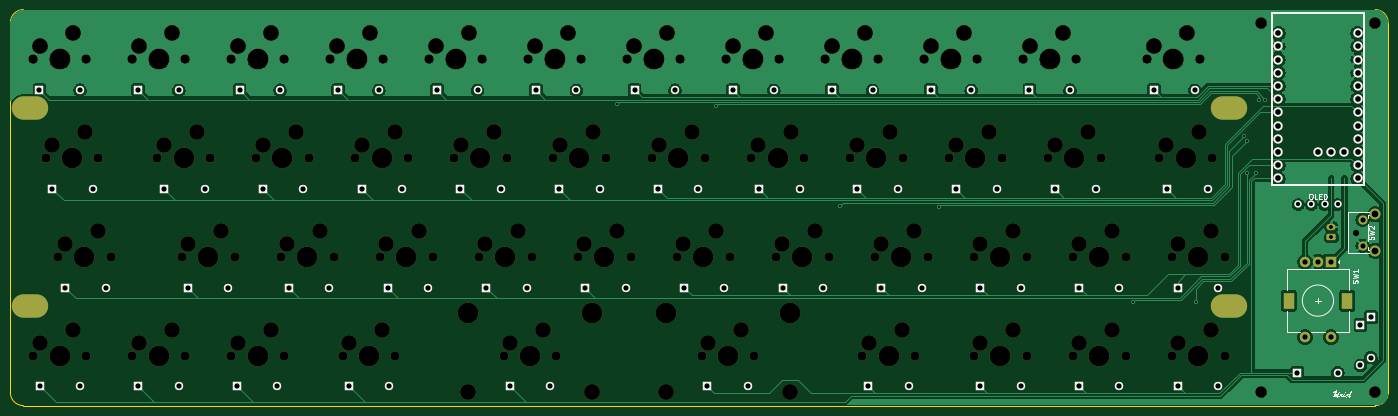
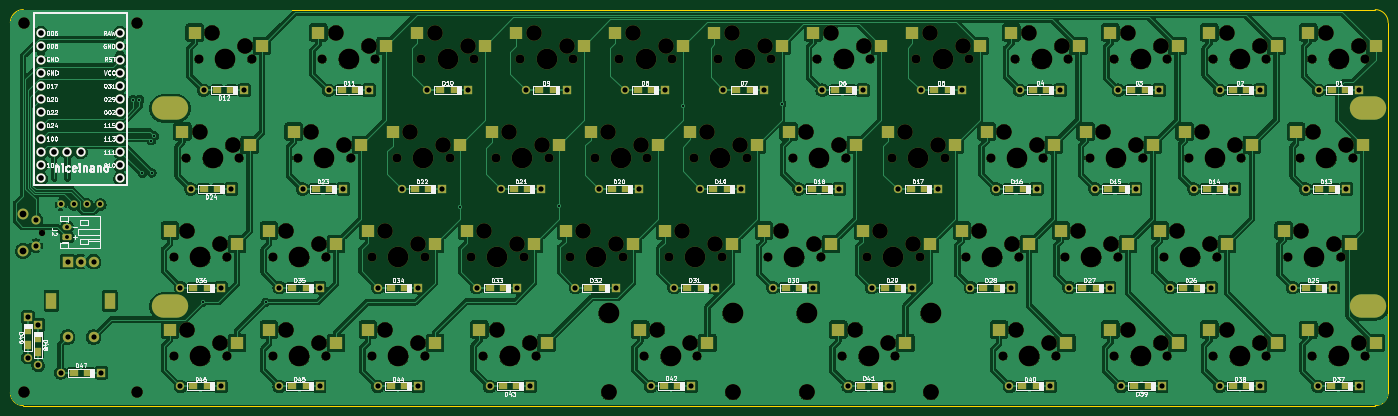
Circuit board: 11 layer files. Board 265.1 x 76.2 mm.
- bottom_copper: Hotswap PCB-B_Cu.gbr (672496 bytes)
- bottom_mask: Hotswap PCB-B_Mask.gbr (21783 bytes)
- paste: Hotswap PCB-B_Paste.gbr (7681 bytes)
- bottom_silk: Hotswap PCB-B_Silkscreen.gbr (158383 bytes)
- outline: Hotswap PCB-Edge_Cuts.gbr (1032 bytes)
- top_copper: Hotswap PCB-F_Cu.gbr (211287 bytes)
- top_mask: Hotswap PCB-F_Mask.gbr (15710 bytes)
- paste: Hotswap PCB-F_Paste.gbr (469 bytes)
- top_silk: Hotswap PCB-F_Silkscreen.gbr (21539 bytes)
- drill: Hotswap PCB-NPTH.drl (4659 bytes)
- drill: Hotswap PCB-PTH.drl (3467 bytes)

=== bottom_copper: Hotswap PCB-B_Cu.gbr (672496 bytes, source omitted) ===
=== bottom_mask: Hotswap PCB-B_Mask.gbr (21783 bytes, source omitted) ===
=== paste: Hotswap PCB-B_Paste.gbr (7681 bytes, source omitted) ===
=== bottom_silk: Hotswap PCB-B_Silkscreen.gbr (158383 bytes, source omitted) ===
=== outline: Hotswap PCB-Edge_Cuts.gbr ===
%TF.GenerationSoftware,KiCad,Pcbnew,9.0.6*%
%TF.CreationDate,2025-12-30T17:34:46-07:00*%
%TF.ProjectId,Hotswap PCB,486f7473-7761-4702-9050-43422e6b6963,rev?*%
%TF.SameCoordinates,Original*%
%TF.FileFunction,Profile,NP*%
%FSLAX46Y46*%
G04 Gerber Fmt 4.6, Leading zero omitted, Abs format (unit mm)*
G04 Created by KiCad (PCBNEW 9.0.6) date 2025-12-30 17:34:46*
%MOMM*%
%LPD*%
G01*
G04 APERTURE LIST*
%TA.AperFunction,Profile*%
%ADD10C,0.100000*%
%TD*%
G04 APERTURE END LIST*
D10*
X17500000Y-136200000D02*
X277625000Y-136200000D01*
X277625000Y-60000000D02*
X17500000Y-60000000D01*
X15000000Y-62500000D02*
X15000000Y-133700000D01*
X277625000Y-60000000D02*
G75*
G02*
X280125000Y-62500000I0J-2500000D01*
G01*
X15000000Y-62500000D02*
G75*
G02*
X17500000Y-60000000I2500000J0D01*
G01*
X280125001Y-133700001D02*
G75*
G02*
X277625000Y-136200001I-2500001J1D01*
G01*
X17500000Y-136200000D02*
G75*
G02*
X15000000Y-133700001I0J2500000D01*
G01*
X280125000Y-133700000D02*
X280125000Y-62500000D01*
M02*

=== top_copper: Hotswap PCB-F_Cu.gbr (211287 bytes, source omitted) ===
=== top_mask: Hotswap PCB-F_Mask.gbr (15710 bytes, source omitted) ===
=== paste: Hotswap PCB-F_Paste.gbr ===
%TF.GenerationSoftware,KiCad,Pcbnew,9.0.6*%
%TF.CreationDate,2025-12-30T17:34:46-07:00*%
%TF.ProjectId,Hotswap PCB,486f7473-7761-4702-9050-43422e6b6963,rev?*%
%TF.SameCoordinates,Original*%
%TF.FileFunction,Paste,Top*%
%TF.FilePolarity,Positive*%
%FSLAX46Y46*%
G04 Gerber Fmt 4.6, Leading zero omitted, Abs format (unit mm)*
G04 Created by KiCad (PCBNEW 9.0.6) date 2025-12-30 17:34:46*
%MOMM*%
%LPD*%
G01*
G04 APERTURE LIST*
G04 APERTURE END LIST*
M02*

=== top_silk: Hotswap PCB-F_Silkscreen.gbr (21539 bytes, source omitted) ===
=== drill: Hotswap PCB-NPTH.drl ===
M48
; DRILL file {KiCad 9.0.6} date 2025-12-30T17:34:52-0700
; FORMAT={-:-/ absolute / metric / decimal}
; #@! TF.CreationDate,2025-12-30T17:34:52-07:00
; #@! TF.GenerationSoftware,Kicad,Pcbnew,9.0.6
; #@! TF.FileFunction,NonPlated,1,2,NPTH
FMAT,2
METRIC
; #@! TA.AperFunction,NonPlated,NPTH,ComponentDrill
T1C1.200
; #@! TA.AperFunction,NonPlated,NPTH,ComponentDrill
T2C1.750
; #@! TA.AperFunction,NonPlated,NPTH,ComponentDrill
T3C2.200
; #@! TA.AperFunction,NonPlated,NPTH,ComponentDrill
T4C3.000
; #@! TA.AperFunction,NonPlated,NPTH,ComponentDrill
T5C3.048
; #@! TA.AperFunction,NonPlated,NPTH,ComponentDrill
T6C3.988
%
G90
G05
T1
X273.977Y-102.9
T2
X19.42Y-69.5
X19.42Y-126.675
X21.795Y-88.55
X24.17Y-107.6
X29.58Y-69.5
X29.58Y-126.675
X31.955Y-88.55
X34.33Y-107.6
X38.47Y-69.5
X38.47Y-126.65
X43.245Y-88.55
X47.995Y-107.6
X48.63Y-69.5
X48.63Y-126.65
X53.405Y-88.55
X57.52Y-69.5
X57.52Y-126.65
X58.155Y-107.6
X62.27Y-88.55
X67.045Y-107.6
X67.68Y-69.5
X67.68Y-126.65
X72.43Y-88.55
X76.57Y-69.5
X77.205Y-107.6
X78.945Y-126.65
X81.345Y-88.55
X86.095Y-107.6
X86.73Y-69.5
X89.105Y-126.65
X91.505Y-88.55
X95.62Y-69.5
X96.255Y-107.6
X100.37Y-88.55
X105.145Y-107.6
X105.78Y-69.5
X109.895Y-126.65
X110.53Y-88.55
X114.67Y-69.5
X115.305Y-107.6
X119.42Y-88.55
X120.055Y-126.65
X124.195Y-107.6
X124.83Y-69.5
X129.58Y-88.55
X133.72Y-69.5
X134.355Y-107.6
X138.47Y-88.55
X143.245Y-107.6
X143.88Y-69.5
X147.995Y-126.65
X148.63Y-88.55
X152.77Y-69.5
X153.405Y-107.6
X157.545Y-88.55
X158.155Y-126.65
X162.295Y-107.6
X162.93Y-69.5
X167.705Y-88.55
X171.82Y-69.5
X172.455Y-107.6
X176.57Y-88.55
X178.945Y-126.65
X181.345Y-107.6
X181.98Y-69.5
X186.73Y-88.55
X189.105Y-126.65
X190.87Y-69.5
X191.505Y-107.6
X195.62Y-88.55
X200.395Y-107.6
X200.395Y-126.65
X201.03Y-69.5
X205.78Y-88.55
X209.92Y-69.5
X210.555Y-107.6
X210.555Y-126.65
X214.67Y-88.55
X219.445Y-107.6
X219.445Y-126.65
X220.08Y-69.5
X224.83Y-88.55
X229.605Y-107.6
X229.605Y-126.65
X233.72Y-69.5
X236.095Y-88.55
X238.495Y-107.6
X238.495Y-126.65
X243.88Y-69.5
X246.255Y-88.55
X248.655Y-107.6
X248.655Y-126.65
T3
X255.725Y-62.6
X255.725Y-133.6
X277.5Y-62.6
X277.5Y-133.6
T4
X20.69Y-66.96
X20.69Y-124.135
X23.065Y-86.01
X25.44Y-105.06
X27.04Y-64.42
X27.04Y-121.595
X29.415Y-83.47
X31.79Y-102.52
X39.74Y-66.96
X39.74Y-124.11
X44.515Y-86.01
X46.09Y-64.42
X46.09Y-121.57
X49.265Y-105.06
X50.865Y-83.47
X55.615Y-102.52
X58.79Y-66.96
X58.79Y-124.11
X63.54Y-86.01
X65.14Y-64.42
X65.14Y-121.57
X68.315Y-105.06
X69.89Y-83.47
X74.665Y-102.52
X77.84Y-66.96
X80.215Y-124.11
X82.615Y-86.01
X84.19Y-64.42
X86.565Y-121.57
X87.365Y-105.06
X88.965Y-83.47
X93.715Y-102.52
X96.89Y-66.96
X101.64Y-86.01
X103.24Y-64.42
X106.415Y-105.06
X107.99Y-83.47
X111.165Y-124.11
X112.765Y-102.52
X115.94Y-66.96
X117.515Y-121.57
X120.69Y-86.01
X122.29Y-64.42
X125.465Y-105.06
X127.04Y-83.47
X131.815Y-102.52
X134.99Y-66.96
X139.74Y-86.01
X141.34Y-64.42
X144.515Y-105.06
X146.09Y-83.47
X149.265Y-124.11
X150.865Y-102.52
X154.04Y-66.96
X155.615Y-121.57
X158.815Y-86.01
X160.39Y-64.42
X163.565Y-105.06
X165.165Y-83.47
X169.915Y-102.52
X173.09Y-66.96
X177.84Y-86.01
X179.44Y-64.42
X180.215Y-124.11
X182.615Y-105.06
X184.19Y-83.47
X186.565Y-121.57
X188.965Y-102.52
X192.14Y-66.96
X196.89Y-86.01
X198.49Y-64.42
X201.665Y-105.06
X201.665Y-124.11
X203.24Y-83.47
X208.015Y-102.52
X208.015Y-121.57
X211.19Y-66.96
X215.94Y-86.01
X217.54Y-64.42
X220.715Y-105.06
X220.715Y-124.11
X222.29Y-83.47
X227.065Y-102.52
X227.065Y-121.57
X234.99Y-66.96
X237.365Y-86.01
X239.765Y-105.06
X239.765Y-124.11
X241.34Y-64.42
X243.715Y-83.47
X246.115Y-102.52
X246.115Y-121.57
T5
X103.037Y-133.635
X126.913Y-133.635
X141.137Y-133.635
X165.013Y-133.635
T6
X24.5Y-69.5
X24.5Y-126.675
X26.875Y-88.55
X29.25Y-107.6
X43.55Y-69.5
X43.55Y-126.65
X48.325Y-88.55
X53.075Y-107.6
X62.6Y-69.5
X62.6Y-126.65
X67.35Y-88.55
X72.125Y-107.6
X81.65Y-69.5
X84.025Y-126.65
X86.425Y-88.55
X91.175Y-107.6
X100.7Y-69.5
X103.037Y-118.395
X105.45Y-88.55
X110.225Y-107.6
X114.975Y-126.65
X119.75Y-69.5
X124.5Y-88.55
X126.913Y-118.395
X129.275Y-107.6
X138.8Y-69.5
X141.137Y-118.395
X143.55Y-88.55
X148.325Y-107.6
X153.075Y-126.65
X157.85Y-69.5
X162.625Y-88.55
X165.013Y-118.395
X167.375Y-107.6
X176.9Y-69.5
X181.65Y-88.55
X184.025Y-126.65
X186.425Y-107.6
X195.95Y-69.5
X200.7Y-88.55
X205.475Y-107.6
X205.475Y-126.65
X215.0Y-69.5
X219.75Y-88.55
X224.525Y-107.6
X224.525Y-126.65
X238.8Y-69.5
X241.175Y-88.55
X243.575Y-107.6
X243.575Y-126.65
M30

=== drill: Hotswap PCB-PTH.drl ===
M48
; DRILL file {KiCad 9.0.6} date 2025-12-30T17:34:52-0700
; FORMAT={-:-/ absolute / metric / decimal}
; #@! TF.CreationDate,2025-12-30T17:34:52-07:00
; #@! TF.GenerationSoftware,Kicad,Pcbnew,9.0.6
; #@! TF.FileFunction,Plated,1,2,PTH
FMAT,2
METRIC
; #@! TA.AperFunction,Plated,PTH,ViaDrill
T1C0.400
; #@! TA.AperFunction,Plated,PTH,ComponentDrill
T2C0.750
; #@! TA.AperFunction,Plated,PTH,ComponentDrill
T3C0.813
; #@! TA.AperFunction,Plated,PTH,ComponentDrill
T4C0.990
; #@! TA.AperFunction,Plated,PTH,ComponentDrill
T5C1.000
; #@! TA.AperFunction,Plated,PTH,ComponentDrill
T6C1.092
; #@! TA.AperFunction,Plated,PTH,ComponentDrill
T7C1.300
; #@! TA.AperFunction,Plated,PTH,ComponentDrill
T8C1.500
; #@! TA.AperFunction,Plated,PTH,ComponentDrill
T9C2.499
%
G90
G05
T1
X131.715Y-78.085
X150.765Y-78.535
X174.565Y-97.835
X193.6Y-98.0
X230.987Y-116.312
X243.125Y-116.275
X252.4Y-84.3
X252.9Y-91.4
X253.0Y-85.2
X254.7Y-91.5
X255.3Y-77.3
X256.5Y-77.3
T2
X269.2Y-101.8
X269.2Y-103.8
T3
X262.803Y-97.5
X265.342Y-97.5
X267.882Y-97.5
X270.423Y-97.5
T4
X275.188Y-100.4
X275.188Y-105.4
T5
X20.6Y-75.5
X20.68Y-132.5
X23.1Y-94.5
X25.6Y-113.5
X28.4Y-75.5
X28.48Y-132.5
X30.9Y-94.5
X33.4Y-113.5
X39.6Y-75.5
X39.6Y-132.5
X44.6Y-94.5
X47.4Y-75.5
X47.4Y-132.5
X49.1Y-113.5
X52.4Y-94.5
X56.9Y-113.5
X58.6Y-132.5
X59.1Y-75.5
X63.6Y-94.5
X66.4Y-132.5
X66.9Y-75.5
X68.6Y-113.5
X71.4Y-94.5
X76.4Y-113.5
X78.1Y-75.5
X80.1Y-132.5
X82.6Y-94.5
X85.9Y-75.5
X87.6Y-113.5
X87.9Y-132.5
X90.4Y-94.5
X95.4Y-113.5
X97.1Y-75.5
X101.6Y-94.5
X104.9Y-75.5
X106.6Y-113.5
X109.4Y-94.5
X111.1Y-132.5
X114.4Y-113.5
X116.1Y-75.5
X118.9Y-132.5
X120.6Y-94.5
X123.9Y-75.5
X125.6Y-113.5
X128.4Y-94.5
X133.4Y-113.5
X135.1Y-75.5
X139.6Y-94.5
X142.9Y-75.5
X144.6Y-113.5
X147.4Y-94.5
X149.1Y-132.5
X152.4Y-113.5
X154.1Y-75.5
X156.9Y-132.5
X159.1Y-94.5
X161.9Y-75.5
X163.6Y-113.5
X166.9Y-94.5
X171.4Y-113.5
X173.1Y-75.5
X178.0Y-94.5
X180.1Y-132.5
X180.9Y-75.5
X182.6Y-113.5
X185.8Y-94.5
X187.9Y-132.5
X190.4Y-113.5
X192.1Y-75.5
X197.0Y-94.5
X199.9Y-75.5
X201.6Y-113.5
X201.6Y-132.5
X204.8Y-94.5
X209.4Y-113.5
X209.4Y-132.5
X211.1Y-75.5
X216.1Y-94.5
X218.9Y-75.5
X220.6Y-113.5
X220.6Y-132.5
X223.9Y-94.5
X228.4Y-113.5
X228.4Y-132.5
X235.1Y-75.5
X237.6Y-94.5
X239.6Y-113.5
X239.6Y-132.5
X242.9Y-75.5
X245.4Y-94.5
X247.4Y-113.5
X247.4Y-132.5
X262.625Y-129.875
X264.113Y-108.5
X264.113Y-123.0
X266.613Y-108.5
X269.113Y-108.5
X269.113Y-123.0
X270.425Y-129.875
X274.77Y-120.64
X274.77Y-128.44
X276.78Y-119.17
X276.78Y-126.97
T6
X258.993Y-64.53
X258.993Y-67.07
X258.993Y-69.61
X258.993Y-72.15
X258.993Y-74.69
X258.993Y-77.23
X258.993Y-79.77
X258.993Y-82.31
X258.993Y-84.85
X258.993Y-87.39
X258.993Y-89.93
X258.993Y-92.47
X266.613Y-87.39
X269.152Y-87.39
X271.692Y-87.39
X274.233Y-64.53
X274.233Y-67.07
X274.233Y-69.61
X274.233Y-72.15
X274.233Y-74.69
X274.233Y-77.23
X274.233Y-79.77
X274.233Y-82.31
X274.233Y-84.85
X274.233Y-87.39
X274.233Y-89.93
X274.233Y-92.47
T7
X277.678Y-99.39
X277.678Y-106.4
T8
G00X261.012Y-115.35
M15
G01X261.012Y-116.65
M16
G05
G00X272.212Y-115.35
M15
G01X272.212Y-116.65
M16
G05
T9
G00X17.549Y-79.0
M15
G01X20.051Y-79.0
M16
G05
G00X17.549Y-117.1
M15
G01X20.051Y-117.1
M16
G05
G00X248.149Y-79.0
M15
G01X250.651Y-79.0
M16
G05
G00X248.149Y-117.1
M15
G01X250.651Y-117.1
M16
G05
M30

